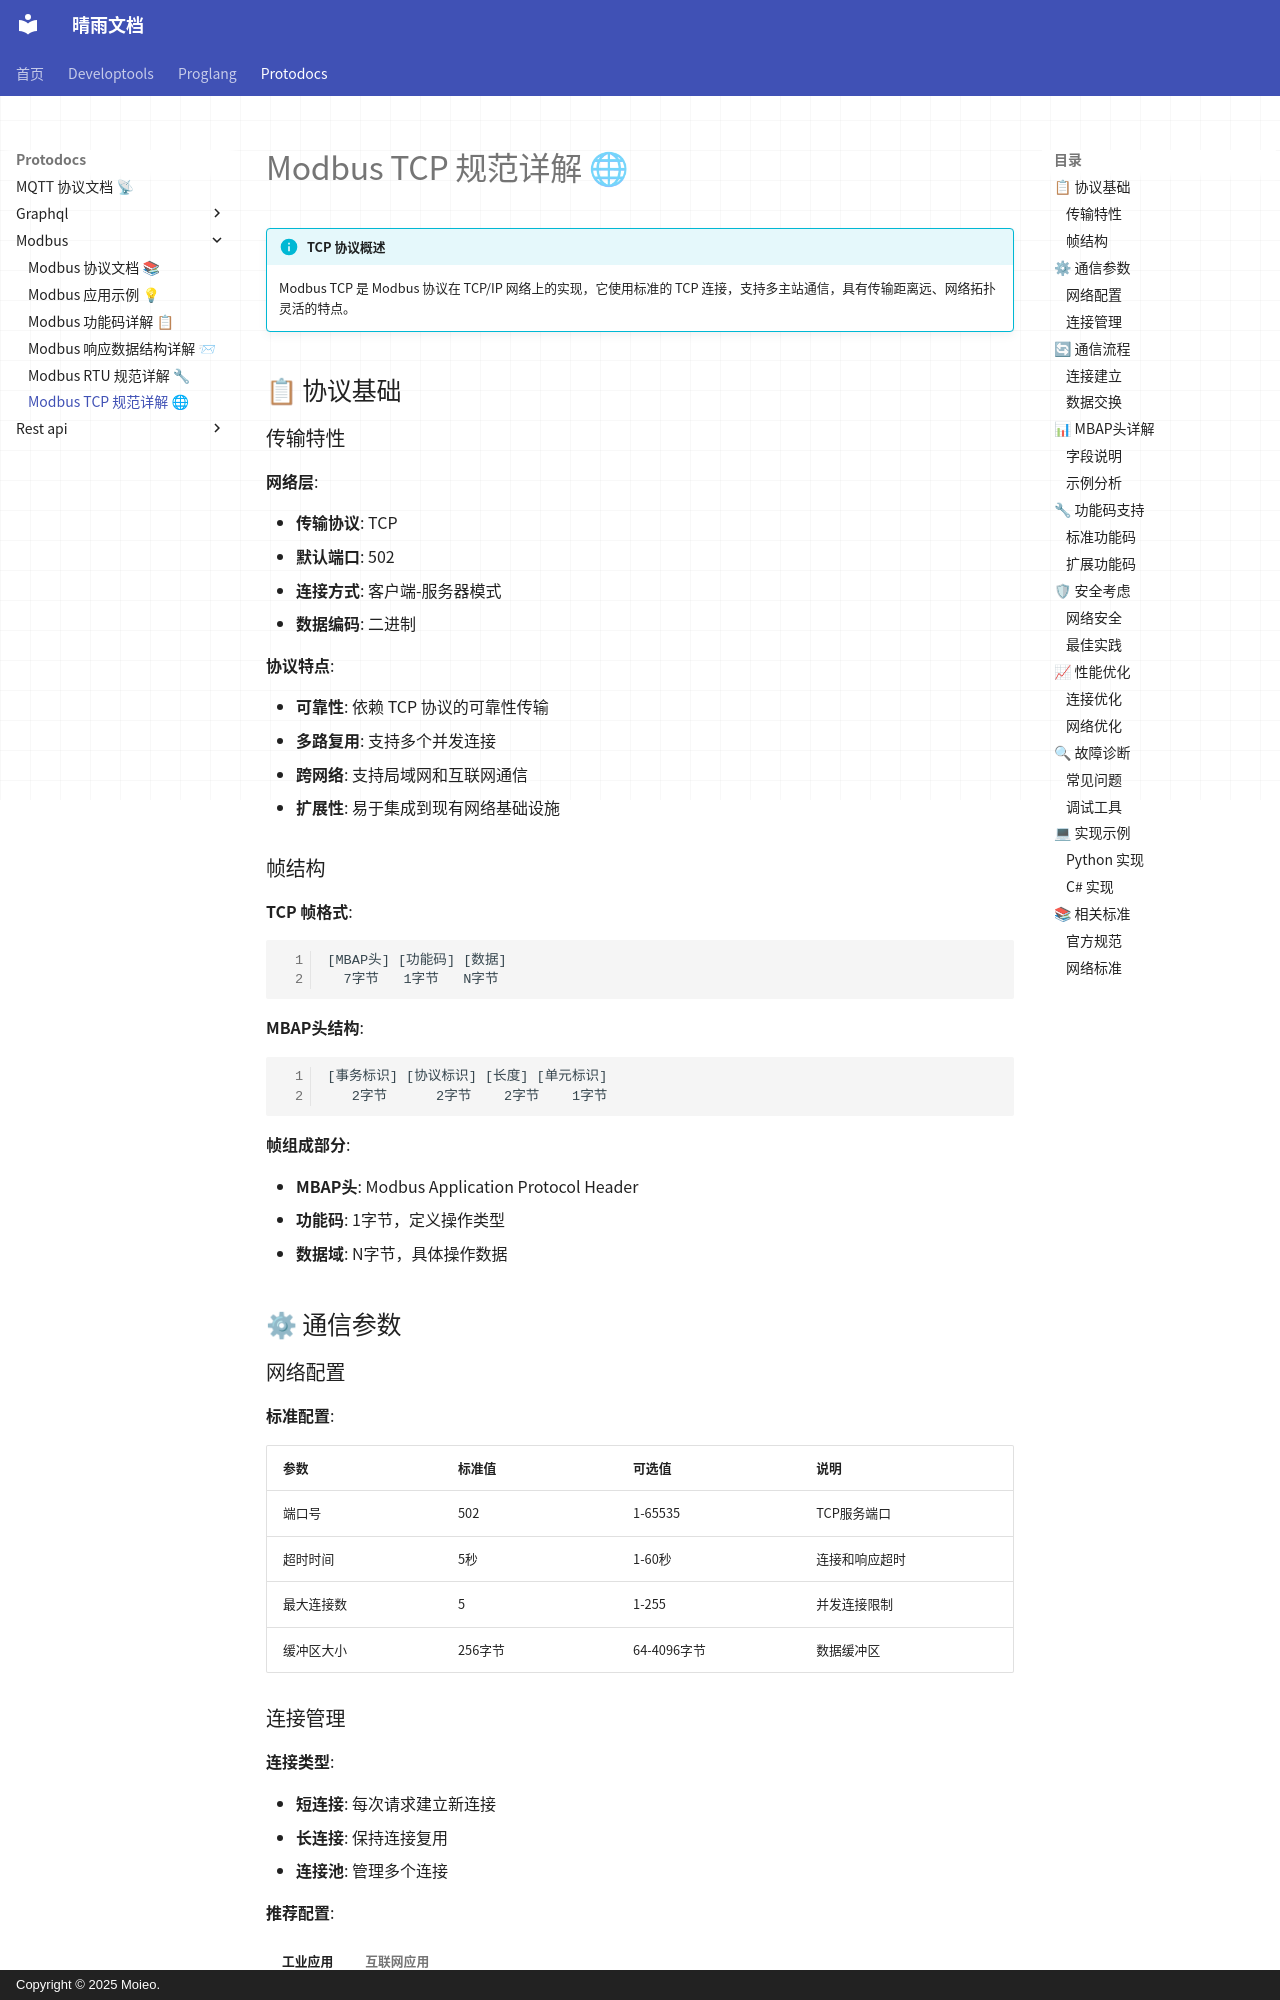

repository: moieo/qingyu-documents · page: protodocs/modbus/tcp-specification/index.html · generator: mkdocs · copyright: Copyright © 2025 Moieo.

# Modbus TCP 规范详解 🌐

!!! info "TCP 协议概述"
    Modbus TCP 是 Modbus 协议在 TCP/IP 网络上的实现，它使用标准的 TCP 连接，支持多主站通信，具有传输距离远、网络拓扑灵活的特点。

## 📋 协议基础

### 传输特性

**网络层**:

- **传输协议**: TCP
- **默认端口**: 502
- **连接方式**: 客户端-服务器模式
- **数据编码**: 二进制

**协议特点**:

- **可靠性**: 依赖 TCP 协议的可靠性传输
- **多路复用**: 支持多个并发连接
- **跨网络**: 支持局域网和互联网通信
- **扩展性**: 易于集成到现有网络基础设施

### 帧结构

**TCP 帧格式**:

```
[MBAP头] [功能码] [数据]
  7字节   1字节   N字节
```

**MBAP头结构**:

```
[事务标识] [协议标识] [长度] [单元标识]
   2字节      2字节    2字节    1字节
```

**帧组成部分**:

- **MBAP头**: Modbus Application Protocol Header
- **功能码**: 1字节，定义操作类型
- **数据域**: N字节，具体操作数据

## ⚙ 通信参数

### 网络配置

**标准配置**:

| 参数 | 标准值 | 可选值 | 说明 |
|------|--------|--------|------|
| 端口号 | 502 | 1-65535 | TCP服务端口 |
| 超时时间 | 5秒 | 1-60秒 | 连接和响应超时 |
| 最大连接数 | 5 | 1-255 | 并发连接限制 |
| 缓冲区大小 | 256字节 | 64-4096字节 | 数据缓冲区 |

### 连接管理

**连接类型**:

- **短连接**: 每次请求建立新连接
- **长连接**: 保持连接复用
- **连接池**: 管理多个连接

**推荐配置**:

=== "工业应用"
    ```
    端口: 502
    超时: 5秒
    最大连接: 10
    连接类型: 长连接
    ```

=== "互联网应用"
    ```
    端口: 自定义(非502)
    超时: 10秒
    最大连接: 50
    连接类型: 连接池
    ```

## 🔄 通信流程
